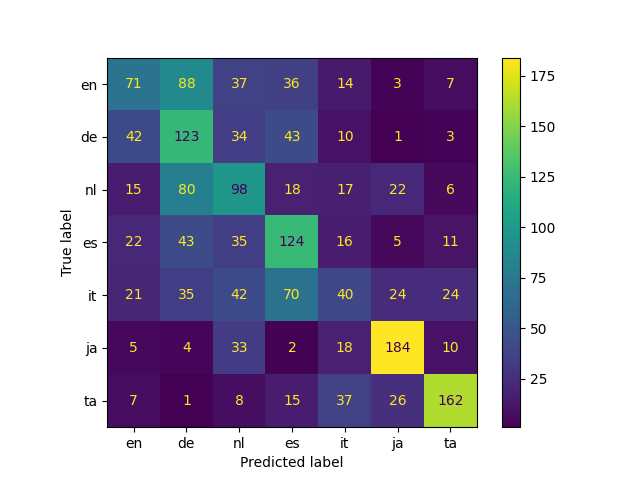

Values plotted in this chart, from the file beside it:
, en, de, nl, es, it, ja, ta, accuracy, macro avg, weighted avg
precision, 0.388, 0.3289, 0.3415, 0.4026, 0.2632, 0.6943, 0.7265, 0.4475, 0.4493, 0.4493
recall, 0.2773, 0.4805, 0.3828, 0.4844, 0.1562, 0.7188, 0.6328, 0.4475, 0.4475, 0.4475
f1-score, 0.3235, 0.3905, 0.361, 0.4397, 0.1961, 0.7063, 0.6764, 0.4475, 0.4419, 0.4419
support, 256.0, 256.0, 256.0, 256.0, 256.0, 256.0, 256.0, 0.4475, 1792, 1792
